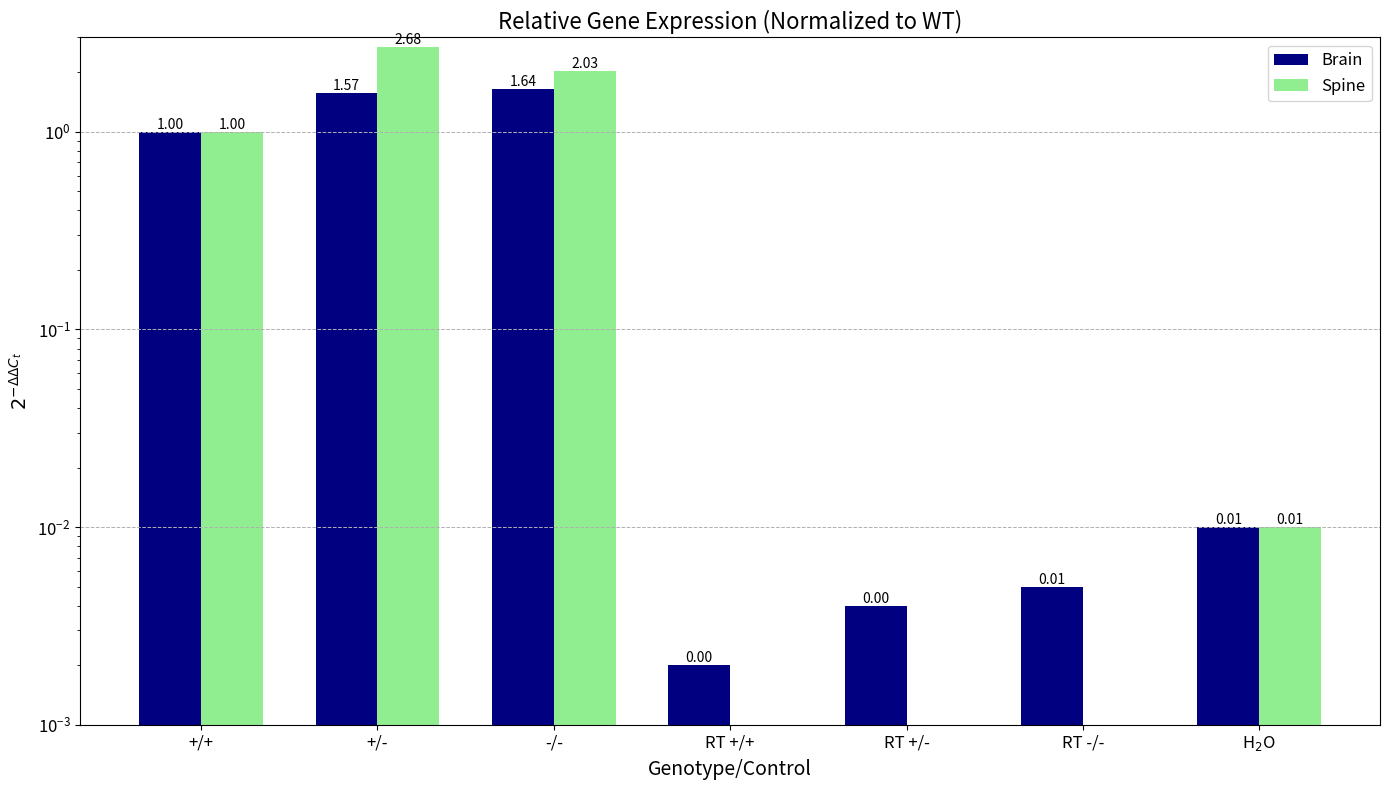

Source code (Python):
import matplotlib.pyplot as plt
import numpy as np

# Data
genotypes = ['+/+', '+/-', '-/-', 'RT +/+', 'RT +/-', 'RT -/-', 'H$_2$O']  # H2O as subscript
brain_values = [1.00, 1.57, 1.64,  0.002,  0.004,  0.005, 0.01]
spine_values = [1.00, 2.68, 2.03, np.nan, np.nan, np.nan, 0.01]

# Plotting
bar_width = 0.35
index = np.arange(len(genotypes))

fig, ax = plt.subplots(figsize=(14, 8))

# Bars
brain_bars = plt.bar(index, brain_values, bar_width, label='Brain', color='navy')
spine_bars = plt.bar(index + bar_width, spine_values, bar_width, label='Spine', color='lightgreen')

# Removed the horizontal line

# Labels, title, custom ticks, and y-axis adjustments (using LaTeX for superscript)
plt.xlabel('Genotype/Control', fontsize=14)
plt.ylabel(r'$2^{-\Delta\Delta C_t}$', fontsize=14)  # 2^-ΔΔCt as superscript
plt.title('Relative Gene Expression (Normalized to WT)', fontsize=16)
plt.xticks(index + bar_width / 2, genotypes, fontsize=12)
plt.yticks(fontsize=12)
plt.legend(fontsize=12)

plt.yscale('log')
plt.ylim(0.001, 3)

# Adding value labels on bars
def add_value_labels(bars):
    for bar in bars:
        height = bar.get_height()
        if not np.isnan(height):
            plt.text(bar.get_x() + bar.get_width() / 2, height,
                     f'{height:.2f}', ha='center', va='bottom', fontsize=10)

add_value_labels(brain_bars)
add_value_labels(spine_bars)

# Show the plot
plt.tight_layout()
plt.grid(axis='y', linestyle='--', linewidth=0.7)

plt.show()
